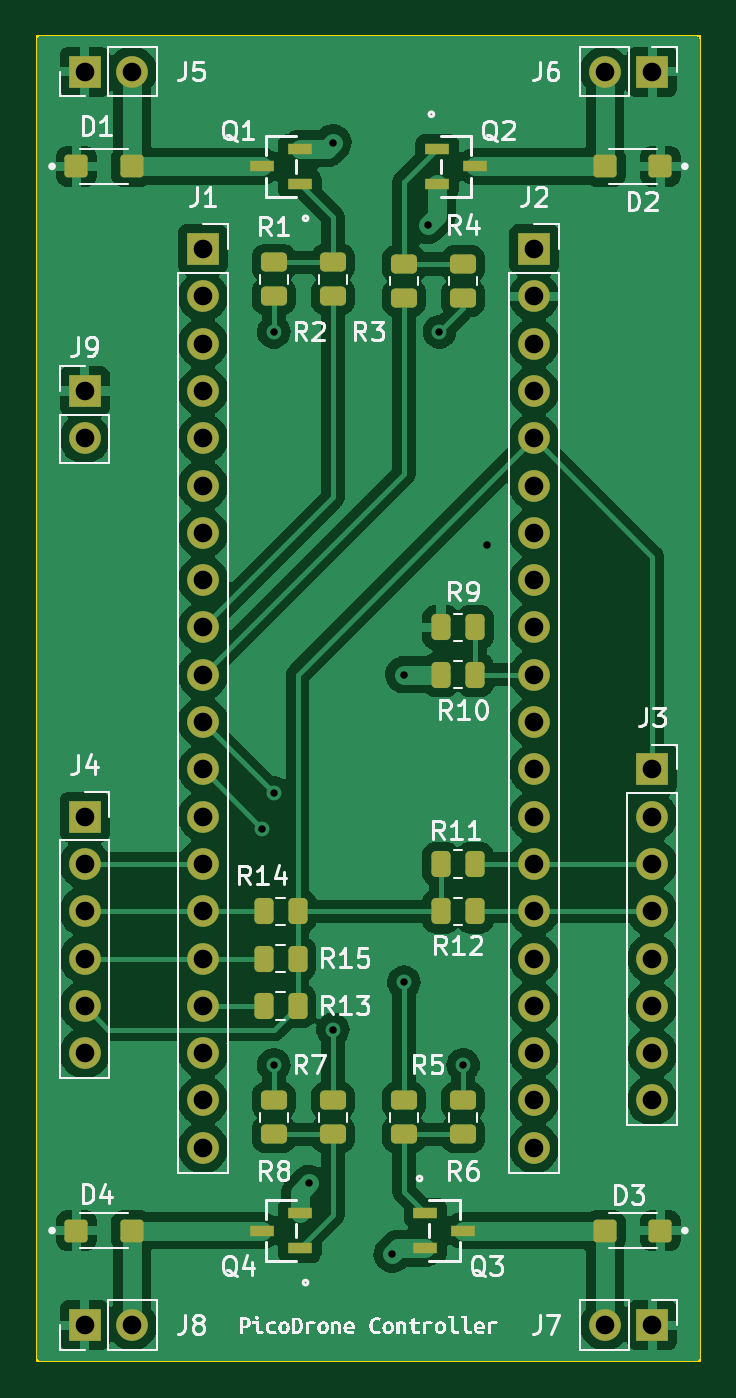
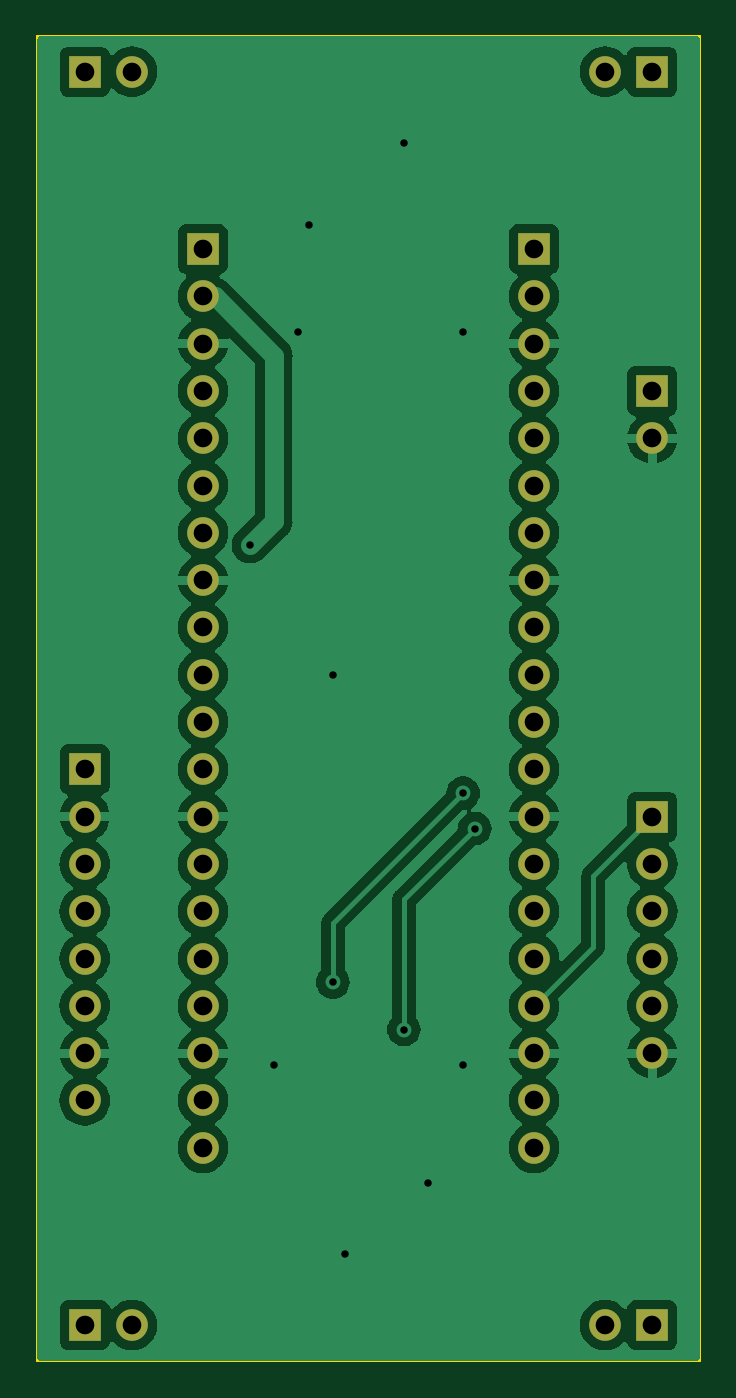
Circuit board: 11 layer files. Board 35.6 x 71.1 mm.
- bottom_copper: picodrone_controller-B_Cu.gbr (95036 bytes)
- bottom_mask: picodrone_controller-B_Mask.gbr (2428 bytes)
- paste: picodrone_controller-B_Paste.gbr (503 bytes)
- bottom_silk: picodrone_controller-B_Silkscreen.gbr (504 bytes)
- outline: picodrone_controller-Edge_Cuts.gbr (660 bytes)
- top_copper: picodrone_controller-F_Cu.gbr (137881 bytes)
- top_mask: picodrone_controller-F_Mask.gbr (5415 bytes)
- paste: picodrone_controller-F_Paste.gbr (3490 bytes)
- top_silk: picodrone_controller-F_Silkscreen.gbr (133588 bytes)
- drill: picodrone_controller-NPTH.drl (315 bytes)
- drill: picodrone_controller-PTH.drl (1482 bytes)

=== bottom_copper: picodrone_controller-B_Cu.gbr (95036 bytes, source omitted) ===
=== bottom_mask: picodrone_controller-B_Mask.gbr ===
%TF.GenerationSoftware,KiCad,Pcbnew,7.0.6-7.0.6~ubuntu22.04.1*%
%TF.CreationDate,2023-07-14T18:36:51-05:00*%
%TF.ProjectId,picodrone_controller,7069636f-6472-46f6-9e65-5f636f6e7472,rev?*%
%TF.SameCoordinates,Original*%
%TF.FileFunction,Soldermask,Bot*%
%TF.FilePolarity,Negative*%
%FSLAX46Y46*%
G04 Gerber Fmt 4.6, Leading zero omitted, Abs format (unit mm)*
G04 Created by KiCad (PCBNEW 7.0.6-7.0.6~ubuntu22.04.1) date 2023-07-14 18:36:51*
%MOMM*%
%LPD*%
G01*
G04 APERTURE LIST*
%ADD10R,1.700000X1.700000*%
%ADD11O,1.700000X1.700000*%
G04 APERTURE END LIST*
D10*
%TO.C,J9*%
X135255000Y-70485000D03*
D11*
X135255000Y-73025000D03*
%TD*%
D10*
%TO.C,J5*%
X135255000Y-53340000D03*
D11*
X137795000Y-53340000D03*
%TD*%
D10*
%TO.C,J6*%
X165735000Y-53340000D03*
D11*
X163195000Y-53340000D03*
%TD*%
D10*
%TO.C,J4*%
X135255000Y-93345000D03*
D11*
X135255000Y-95885000D03*
X135255000Y-98425000D03*
X135255000Y-100965000D03*
X135255000Y-103505000D03*
X135255000Y-106045000D03*
%TD*%
D10*
%TO.C,J1*%
X141605000Y-62865000D03*
D11*
X141605000Y-65405000D03*
X141605000Y-67945000D03*
X141605000Y-70485000D03*
X141605000Y-73025000D03*
X141605000Y-75565000D03*
X141605000Y-78105000D03*
X141605000Y-80645000D03*
X141605000Y-83185000D03*
X141605000Y-85725000D03*
X141605000Y-88265000D03*
X141605000Y-90805000D03*
X141605000Y-93345000D03*
X141605000Y-95885000D03*
X141605000Y-98425000D03*
X141605000Y-100965000D03*
X141605000Y-103505000D03*
X141605000Y-106045000D03*
X141605000Y-108585000D03*
X141605000Y-111125000D03*
%TD*%
D10*
%TO.C,J2*%
X159385000Y-62865000D03*
D11*
X159385000Y-65405000D03*
X159385000Y-67945000D03*
X159385000Y-70485000D03*
X159385000Y-73025000D03*
X159385000Y-75565000D03*
X159385000Y-78105000D03*
X159385000Y-80645000D03*
X159385000Y-83185000D03*
X159385000Y-85725000D03*
X159385000Y-88265000D03*
X159385000Y-90805000D03*
X159385000Y-93345000D03*
X159385000Y-95885000D03*
X159385000Y-98425000D03*
X159385000Y-100965000D03*
X159385000Y-103505000D03*
X159385000Y-106045000D03*
X159385000Y-108585000D03*
X159385000Y-111125000D03*
%TD*%
D10*
%TO.C,J3*%
X165735000Y-90805000D03*
D11*
X165735000Y-93345000D03*
X165735000Y-95885000D03*
X165735000Y-98425000D03*
X165735000Y-100965000D03*
X165735000Y-103505000D03*
X165735000Y-106045000D03*
X165735000Y-108585000D03*
%TD*%
D10*
%TO.C,J7*%
X165735000Y-120650000D03*
D11*
X163195000Y-120650000D03*
%TD*%
D10*
%TO.C,J8*%
X135255000Y-120650000D03*
D11*
X137795000Y-120650000D03*
%TD*%
M02*

=== paste: picodrone_controller-B_Paste.gbr ===
%TF.GenerationSoftware,KiCad,Pcbnew,7.0.6-7.0.6~ubuntu22.04.1*%
%TF.CreationDate,2023-07-14T18:36:51-05:00*%
%TF.ProjectId,picodrone_controller,7069636f-6472-46f6-9e65-5f636f6e7472,rev?*%
%TF.SameCoordinates,Original*%
%TF.FileFunction,Paste,Bot*%
%TF.FilePolarity,Positive*%
%FSLAX46Y46*%
G04 Gerber Fmt 4.6, Leading zero omitted, Abs format (unit mm)*
G04 Created by KiCad (PCBNEW 7.0.6-7.0.6~ubuntu22.04.1) date 2023-07-14 18:36:51*
%MOMM*%
%LPD*%
G01*
G04 APERTURE LIST*
G04 APERTURE END LIST*
M02*

=== bottom_silk: picodrone_controller-B_Silkscreen.gbr ===
%TF.GenerationSoftware,KiCad,Pcbnew,7.0.6-7.0.6~ubuntu22.04.1*%
%TF.CreationDate,2023-07-14T18:36:51-05:00*%
%TF.ProjectId,picodrone_controller,7069636f-6472-46f6-9e65-5f636f6e7472,rev?*%
%TF.SameCoordinates,Original*%
%TF.FileFunction,Legend,Bot*%
%TF.FilePolarity,Positive*%
%FSLAX46Y46*%
G04 Gerber Fmt 4.6, Leading zero omitted, Abs format (unit mm)*
G04 Created by KiCad (PCBNEW 7.0.6-7.0.6~ubuntu22.04.1) date 2023-07-14 18:36:51*
%MOMM*%
%LPD*%
G01*
G04 APERTURE LIST*
G04 APERTURE END LIST*
M02*

=== outline: picodrone_controller-Edge_Cuts.gbr ===
%TF.GenerationSoftware,KiCad,Pcbnew,7.0.6-7.0.6~ubuntu22.04.1*%
%TF.CreationDate,2023-07-14T18:36:51-05:00*%
%TF.ProjectId,picodrone_controller,7069636f-6472-46f6-9e65-5f636f6e7472,rev?*%
%TF.SameCoordinates,Original*%
%TF.FileFunction,Profile,NP*%
%FSLAX46Y46*%
G04 Gerber Fmt 4.6, Leading zero omitted, Abs format (unit mm)*
G04 Created by KiCad (PCBNEW 7.0.6-7.0.6~ubuntu22.04.1) date 2023-07-14 18:36:51*
%MOMM*%
%LPD*%
G01*
G04 APERTURE LIST*
%TA.AperFunction,Profile*%
%ADD10C,0.100000*%
%TD*%
G04 APERTURE END LIST*
D10*
X132715000Y-51435000D02*
X168275000Y-51435000D01*
X168275000Y-122555000D01*
X132715000Y-122555000D01*
X132715000Y-51435000D01*
M02*

=== top_copper: picodrone_controller-F_Cu.gbr (137881 bytes, source omitted) ===
=== top_mask: picodrone_controller-F_Mask.gbr ===
%TF.GenerationSoftware,KiCad,Pcbnew,7.0.6-7.0.6~ubuntu22.04.1*%
%TF.CreationDate,2023-07-14T18:36:51-05:00*%
%TF.ProjectId,picodrone_controller,7069636f-6472-46f6-9e65-5f636f6e7472,rev?*%
%TF.SameCoordinates,Original*%
%TF.FileFunction,Soldermask,Top*%
%TF.FilePolarity,Negative*%
%FSLAX46Y46*%
G04 Gerber Fmt 4.6, Leading zero omitted, Abs format (unit mm)*
G04 Created by KiCad (PCBNEW 7.0.6-7.0.6~ubuntu22.04.1) date 2023-07-14 18:36:51*
%MOMM*%
%LPD*%
G01*
G04 APERTURE LIST*
G04 Aperture macros list*
%AMRoundRect*
0 Rectangle with rounded corners*
0 $1 Rounding radius*
0 $2 $3 $4 $5 $6 $7 $8 $9 X,Y pos of 4 corners*
0 Add a 4 corners polygon primitive as box body*
4,1,4,$2,$3,$4,$5,$6,$7,$8,$9,$2,$3,0*
0 Add four circle primitives for the rounded corners*
1,1,$1+$1,$2,$3*
1,1,$1+$1,$4,$5*
1,1,$1+$1,$6,$7*
1,1,$1+$1,$8,$9*
0 Add four rect primitives between the rounded corners*
20,1,$1+$1,$2,$3,$4,$5,0*
20,1,$1+$1,$4,$5,$6,$7,0*
20,1,$1+$1,$6,$7,$8,$9,0*
20,1,$1+$1,$8,$9,$2,$3,0*%
G04 Aperture macros list end*
%ADD10RoundRect,0.250000X-0.450000X0.262500X-0.450000X-0.262500X0.450000X-0.262500X0.450000X0.262500X0*%
%ADD11RoundRect,0.250000X0.262500X0.450000X-0.262500X0.450000X-0.262500X-0.450000X0.262500X-0.450000X0*%
%ADD12R,1.320800X0.558800*%
%ADD13R,1.700000X1.700000*%
%ADD14O,1.700000X1.700000*%
%ADD15RoundRect,0.250000X0.450000X-0.262500X0.450000X0.262500X-0.450000X0.262500X-0.450000X-0.262500X0*%
%ADD16RoundRect,0.183000X0.437000X0.427000X-0.437000X0.427000X-0.437000X-0.427000X0.437000X-0.427000X0*%
%ADD17RoundRect,0.250000X-0.262500X-0.450000X0.262500X-0.450000X0.262500X0.450000X-0.262500X0.450000X0*%
%ADD18RoundRect,0.183000X-0.437000X-0.427000X0.437000X-0.427000X0.437000X0.427000X-0.437000X0.427000X0*%
G04 APERTURE END LIST*
D10*
%TO.C,R7*%
X148590000Y-108585000D03*
X148590000Y-110410000D03*
%TD*%
D11*
%TO.C,R15*%
X146685000Y-100965000D03*
X144860000Y-100965000D03*
%TD*%
D12*
%TO.C,Q4*%
X144780000Y-115570000D03*
X146812000Y-116520001D03*
X146812000Y-114619999D03*
%TD*%
D13*
%TO.C,J9*%
X135255000Y-70485000D03*
D14*
X135255000Y-73025000D03*
%TD*%
D15*
%TO.C,R8*%
X145415000Y-110410000D03*
X145415000Y-108585000D03*
%TD*%
D12*
%TO.C,Q3*%
X155575000Y-115570000D03*
X153543000Y-114619999D03*
X153543000Y-116520001D03*
%TD*%
D11*
%TO.C,R13*%
X146685000Y-103505000D03*
X144860000Y-103505000D03*
%TD*%
D13*
%TO.C,J5*%
X135255000Y-53340000D03*
D14*
X137795000Y-53340000D03*
%TD*%
D10*
%TO.C,R4*%
X155575000Y-63660000D03*
X155575000Y-65485000D03*
%TD*%
D11*
%TO.C,R14*%
X146685000Y-98425000D03*
X144860000Y-98425000D03*
%TD*%
D13*
%TO.C,J6*%
X165735000Y-53340000D03*
D14*
X163195000Y-53340000D03*
%TD*%
D13*
%TO.C,J4*%
X135255000Y-93345000D03*
D14*
X135255000Y-95885000D03*
X135255000Y-98425000D03*
X135255000Y-100965000D03*
X135255000Y-103505000D03*
X135255000Y-106045000D03*
%TD*%
D16*
%TO.C,D3*%
X166175000Y-115570000D03*
X163195000Y-115570000D03*
%TD*%
D15*
%TO.C,R3*%
X152400000Y-65485000D03*
X152400000Y-63660000D03*
%TD*%
D16*
%TO.C,D2*%
X166175000Y-58420000D03*
X163195000Y-58420000D03*
%TD*%
D10*
%TO.C,R1*%
X145415000Y-63580000D03*
X145415000Y-65405000D03*
%TD*%
D17*
%TO.C,R11*%
X154385000Y-95885000D03*
X156210000Y-95885000D03*
%TD*%
D10*
%TO.C,R5*%
X152400000Y-108585000D03*
X152400000Y-110410000D03*
%TD*%
D18*
%TO.C,D1*%
X134815000Y-58420000D03*
X137795000Y-58420000D03*
%TD*%
D13*
%TO.C,J1*%
X141605000Y-62865000D03*
D14*
X141605000Y-65405000D03*
X141605000Y-67945000D03*
X141605000Y-70485000D03*
X141605000Y-73025000D03*
X141605000Y-75565000D03*
X141605000Y-78105000D03*
X141605000Y-80645000D03*
X141605000Y-83185000D03*
X141605000Y-85725000D03*
X141605000Y-88265000D03*
X141605000Y-90805000D03*
X141605000Y-93345000D03*
X141605000Y-95885000D03*
X141605000Y-98425000D03*
X141605000Y-100965000D03*
X141605000Y-103505000D03*
X141605000Y-106045000D03*
X141605000Y-108585000D03*
X141605000Y-111125000D03*
%TD*%
D13*
%TO.C,J2*%
X159385000Y-62865000D03*
D14*
X159385000Y-65405000D03*
X159385000Y-67945000D03*
X159385000Y-70485000D03*
X159385000Y-73025000D03*
X159385000Y-75565000D03*
X159385000Y-78105000D03*
X159385000Y-80645000D03*
X159385000Y-83185000D03*
X159385000Y-85725000D03*
X159385000Y-88265000D03*
X159385000Y-90805000D03*
X159385000Y-93345000D03*
X159385000Y-95885000D03*
X159385000Y-98425000D03*
X159385000Y-100965000D03*
X159385000Y-103505000D03*
X159385000Y-106045000D03*
X159385000Y-108585000D03*
X159385000Y-111125000D03*
%TD*%
D12*
%TO.C,Q1*%
X144780000Y-58420000D03*
X146812000Y-59370001D03*
X146812000Y-57469999D03*
%TD*%
D15*
%TO.C,R6*%
X155575000Y-110410000D03*
X155575000Y-108585000D03*
%TD*%
D13*
%TO.C,J3*%
X165735000Y-90805000D03*
D14*
X165735000Y-93345000D03*
X165735000Y-95885000D03*
X165735000Y-98425000D03*
X165735000Y-100965000D03*
X165735000Y-103505000D03*
X165735000Y-106045000D03*
X165735000Y-108585000D03*
%TD*%
D17*
%TO.C,R9*%
X154385000Y-83185000D03*
X156210000Y-83185000D03*
%TD*%
D12*
%TO.C,Q2*%
X156210000Y-58420000D03*
X154178000Y-57469999D03*
X154178000Y-59370001D03*
%TD*%
D17*
%TO.C,R12*%
X154385000Y-98425000D03*
X156210000Y-98425000D03*
%TD*%
D18*
%TO.C,D4*%
X134815000Y-115570000D03*
X137795000Y-115570000D03*
%TD*%
D15*
%TO.C,R2*%
X148590000Y-65405000D03*
X148590000Y-63580000D03*
%TD*%
D13*
%TO.C,J7*%
X165735000Y-120650000D03*
D14*
X163195000Y-120650000D03*
%TD*%
D11*
%TO.C,R10*%
X156210000Y-85725000D03*
X154385000Y-85725000D03*
%TD*%
D13*
%TO.C,J8*%
X135255000Y-120650000D03*
D14*
X137795000Y-120650000D03*
%TD*%
M02*

=== paste: picodrone_controller-F_Paste.gbr ===
%TF.GenerationSoftware,KiCad,Pcbnew,7.0.6-7.0.6~ubuntu22.04.1*%
%TF.CreationDate,2023-07-14T18:36:51-05:00*%
%TF.ProjectId,picodrone_controller,7069636f-6472-46f6-9e65-5f636f6e7472,rev?*%
%TF.SameCoordinates,Original*%
%TF.FileFunction,Paste,Top*%
%TF.FilePolarity,Positive*%
%FSLAX46Y46*%
G04 Gerber Fmt 4.6, Leading zero omitted, Abs format (unit mm)*
G04 Created by KiCad (PCBNEW 7.0.6-7.0.6~ubuntu22.04.1) date 2023-07-14 18:36:51*
%MOMM*%
%LPD*%
G01*
G04 APERTURE LIST*
G04 Aperture macros list*
%AMRoundRect*
0 Rectangle with rounded corners*
0 $1 Rounding radius*
0 $2 $3 $4 $5 $6 $7 $8 $9 X,Y pos of 4 corners*
0 Add a 4 corners polygon primitive as box body*
4,1,4,$2,$3,$4,$5,$6,$7,$8,$9,$2,$3,0*
0 Add four circle primitives for the rounded corners*
1,1,$1+$1,$2,$3*
1,1,$1+$1,$4,$5*
1,1,$1+$1,$6,$7*
1,1,$1+$1,$8,$9*
0 Add four rect primitives between the rounded corners*
20,1,$1+$1,$2,$3,$4,$5,0*
20,1,$1+$1,$4,$5,$6,$7,0*
20,1,$1+$1,$6,$7,$8,$9,0*
20,1,$1+$1,$8,$9,$2,$3,0*%
G04 Aperture macros list end*
%ADD10RoundRect,0.250000X-0.450000X0.262500X-0.450000X-0.262500X0.450000X-0.262500X0.450000X0.262500X0*%
%ADD11RoundRect,0.250000X0.262500X0.450000X-0.262500X0.450000X-0.262500X-0.450000X0.262500X-0.450000X0*%
%ADD12R,1.320800X0.558800*%
%ADD13RoundRect,0.250000X0.450000X-0.262500X0.450000X0.262500X-0.450000X0.262500X-0.450000X-0.262500X0*%
%ADD14RoundRect,0.183000X0.437000X0.427000X-0.437000X0.427000X-0.437000X-0.427000X0.437000X-0.427000X0*%
%ADD15RoundRect,0.250000X-0.262500X-0.450000X0.262500X-0.450000X0.262500X0.450000X-0.262500X0.450000X0*%
%ADD16RoundRect,0.183000X-0.437000X-0.427000X0.437000X-0.427000X0.437000X0.427000X-0.437000X0.427000X0*%
G04 APERTURE END LIST*
D10*
%TO.C,R7*%
X148590000Y-108585000D03*
X148590000Y-110410000D03*
%TD*%
D11*
%TO.C,R15*%
X146685000Y-100965000D03*
X144860000Y-100965000D03*
%TD*%
D12*
%TO.C,Q4*%
X144780000Y-115570000D03*
X146812000Y-116520001D03*
X146812000Y-114619999D03*
%TD*%
D13*
%TO.C,R8*%
X145415000Y-110410000D03*
X145415000Y-108585000D03*
%TD*%
D12*
%TO.C,Q3*%
X155575000Y-115570000D03*
X153543000Y-114619999D03*
X153543000Y-116520001D03*
%TD*%
D11*
%TO.C,R13*%
X146685000Y-103505000D03*
X144860000Y-103505000D03*
%TD*%
D10*
%TO.C,R4*%
X155575000Y-63660000D03*
X155575000Y-65485000D03*
%TD*%
D11*
%TO.C,R14*%
X146685000Y-98425000D03*
X144860000Y-98425000D03*
%TD*%
D14*
%TO.C,D3*%
X166175000Y-115570000D03*
X163195000Y-115570000D03*
%TD*%
D13*
%TO.C,R3*%
X152400000Y-65485000D03*
X152400000Y-63660000D03*
%TD*%
D14*
%TO.C,D2*%
X166175000Y-58420000D03*
X163195000Y-58420000D03*
%TD*%
D10*
%TO.C,R1*%
X145415000Y-63580000D03*
X145415000Y-65405000D03*
%TD*%
D15*
%TO.C,R11*%
X154385000Y-95885000D03*
X156210000Y-95885000D03*
%TD*%
D10*
%TO.C,R5*%
X152400000Y-108585000D03*
X152400000Y-110410000D03*
%TD*%
D16*
%TO.C,D1*%
X134815000Y-58420000D03*
X137795000Y-58420000D03*
%TD*%
D12*
%TO.C,Q1*%
X144780000Y-58420000D03*
X146812000Y-59370001D03*
X146812000Y-57469999D03*
%TD*%
D13*
%TO.C,R6*%
X155575000Y-110410000D03*
X155575000Y-108585000D03*
%TD*%
D15*
%TO.C,R9*%
X154385000Y-83185000D03*
X156210000Y-83185000D03*
%TD*%
D12*
%TO.C,Q2*%
X156210000Y-58420000D03*
X154178000Y-57469999D03*
X154178000Y-59370001D03*
%TD*%
D15*
%TO.C,R12*%
X154385000Y-98425000D03*
X156210000Y-98425000D03*
%TD*%
D16*
%TO.C,D4*%
X134815000Y-115570000D03*
X137795000Y-115570000D03*
%TD*%
D13*
%TO.C,R2*%
X148590000Y-65405000D03*
X148590000Y-63580000D03*
%TD*%
D11*
%TO.C,R10*%
X156210000Y-85725000D03*
X154385000Y-85725000D03*
%TD*%
M02*

=== top_silk: picodrone_controller-F_Silkscreen.gbr (133588 bytes, source omitted) ===
=== drill: picodrone_controller-NPTH.drl ===
M48
; DRILL file {KiCad 7.0.6-7.0.6~ubuntu22.04.1} date Fri 14 Jul 2023 06:39:33 PM CDT
; FORMAT={-:-/ absolute / inch / decimal}
; #@! TF.CreationDate,2023-07-14T18:39:33-05:00
; #@! TF.GenerationSoftware,Kicad,Pcbnew,7.0.6-7.0.6~ubuntu22.04.1
; #@! TF.FileFunction,NonPlated,1,2,NPTH
FMAT,2
INCH
%
G90
G05
T0
M30

=== drill: picodrone_controller-PTH.drl ===
M48
; DRILL file {KiCad 7.0.6-7.0.6~ubuntu22.04.1} date Fri 14 Jul 2023 06:39:33 PM CDT
; FORMAT={-:-/ absolute / inch / decimal}
; #@! TF.CreationDate,2023-07-14T18:39:33-05:00
; #@! TF.GenerationSoftware,Kicad,Pcbnew,7.0.6-7.0.6~ubuntu22.04.1
; #@! TF.FileFunction,Plated,1,2,PTH
FMAT,2
INCH
; #@! TA.AperFunction,Plated,PTH,ViaDrill
T1C0.0157
; #@! TA.AperFunction,Plated,PTH,ComponentDrill
T2C0.0394
%
G90
G05
T1
X5.7Y-3.7
X5.725Y-2.65
X5.725Y-3.625
X5.725Y-4.2
X5.8Y-4.45
X5.85Y-2.25
X5.85Y-4.125
X5.975Y-4.6
X6.0Y-3.375
X6.0Y-4.025
X6.05Y-2.425
X6.075Y-2.65
X6.125Y-4.2
X6.175Y-3.1
T2
X5.325Y-2.1
X5.325Y-2.775
X5.325Y-2.875
X5.325Y-3.675
X5.325Y-3.775
X5.325Y-3.875
X5.325Y-3.975
X5.325Y-4.075
X5.325Y-4.175
X5.325Y-4.75
X5.425Y-2.1
X5.425Y-4.75
X5.575Y-2.475
X5.575Y-2.575
X5.575Y-2.675
X5.575Y-2.775
X5.575Y-2.875
X5.575Y-2.975
X5.575Y-3.075
X5.575Y-3.175
X5.575Y-3.275
X5.575Y-3.375
X5.575Y-3.475
X5.575Y-3.575
X5.575Y-3.675
X5.575Y-3.775
X5.575Y-3.875
X5.575Y-3.975
X5.575Y-4.075
X5.575Y-4.175
X5.575Y-4.275
X5.575Y-4.375
X6.275Y-2.475
X6.275Y-2.575
X6.275Y-2.675
X6.275Y-2.775
X6.275Y-2.875
X6.275Y-2.975
X6.275Y-3.075
X6.275Y-3.175
X6.275Y-3.275
X6.275Y-3.375
X6.275Y-3.475
X6.275Y-3.575
X6.275Y-3.675
X6.275Y-3.775
X6.275Y-3.875
X6.275Y-3.975
X6.275Y-4.075
X6.275Y-4.175
X6.275Y-4.275
X6.275Y-4.375
X6.425Y-2.1
X6.425Y-4.75
X6.525Y-2.1
X6.525Y-3.575
X6.525Y-3.675
X6.525Y-3.775
X6.525Y-3.875
X6.525Y-3.975
X6.525Y-4.075
X6.525Y-4.175
X6.525Y-4.275
X6.525Y-4.75
T0
M30

